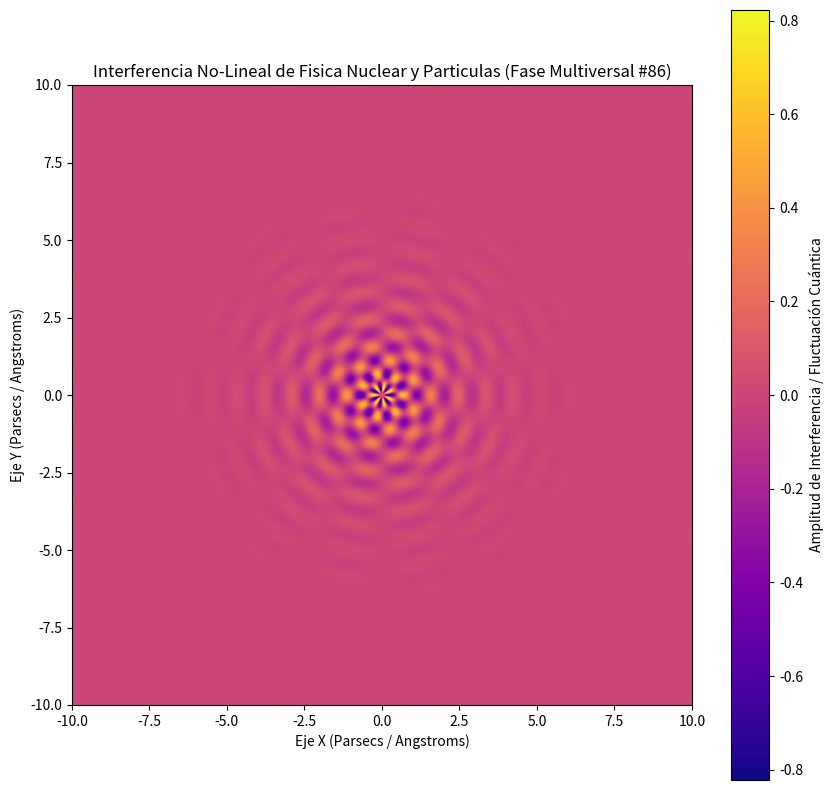

The script that saved this image:
%matplotlib inline
# Simulación Multiversal: Fisica Nuclear y Particulas - Variante 86
import numpy as np
import matplotlib.pyplot as plt

# Parámetros Físicos No-Lineales
omega_1 = 7.062
omega_2 = 7.045
lambda_decay = 0.739
phase_shift = 2.892

x = np.linspace(-10, 10, 800)
y = np.linspace(-10, 10, 800)
X, Y = np.meshgrid(x, y)

# Dinámica de Fluidos / Campos Tensor-Escalares (Fase Multiversal)
R = np.sqrt(X**2 + Y**2) + 1e-5
Z = (np.sin(omega_1 * R + phase_shift) * np.cos(omega_2 * np.arctan2(Y, X))) * np.exp(-lambda_decay * R)

plt.figure(figsize=(10, 10))
plt.imshow(Z, cmap='plasma', extent=[-10, 10, -10, 10], origin='lower')
plt.colorbar(label='Amplitud de Interferencia / Fluctuación Cuántica')
plt.title(r'Interferencia No-Lineal de Fisica Nuclear y Particulas (Fase Multiversal #86)')
plt.xlabel('Eje X (Parsecs / Angstroms)')
plt.ylabel('Eje Y (Parsecs / Angstroms)')
plt.show()
